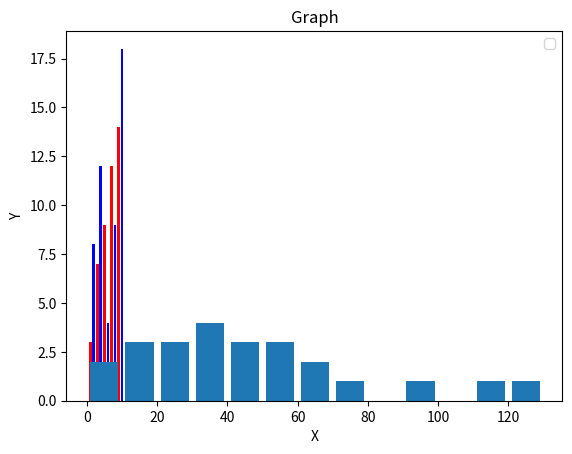

Generate this figure with matplotlib:
import pandas as pd 
from matplotlib import pyplot as plt

x=[2,4,6,8,10]
y=[8, 12, 4,9,18]
x1=[1,3,5,7,9]
y1=[3,7,9,12,14]

plt.bar(x,y,label='Bars',color='blue')
plt.bar(x1,y1,label='Bars2',color='red')
plt.title('Graph')
plt.xlabel("X")
plt.ylabel("Y")
plt.legend([])
plt.show()


population_ages=[1, 2,44,58,19,22,34,56,78,97,110,131,123,12,45,23,43,55,67,12,28,33,33,34,67]
bins=[0,10,20,30,40,50,60,70,80,90,100,110,120,130]
plt.hist(population_ages,bins,histtype="bar",rwidth=0.8)
plt.show()